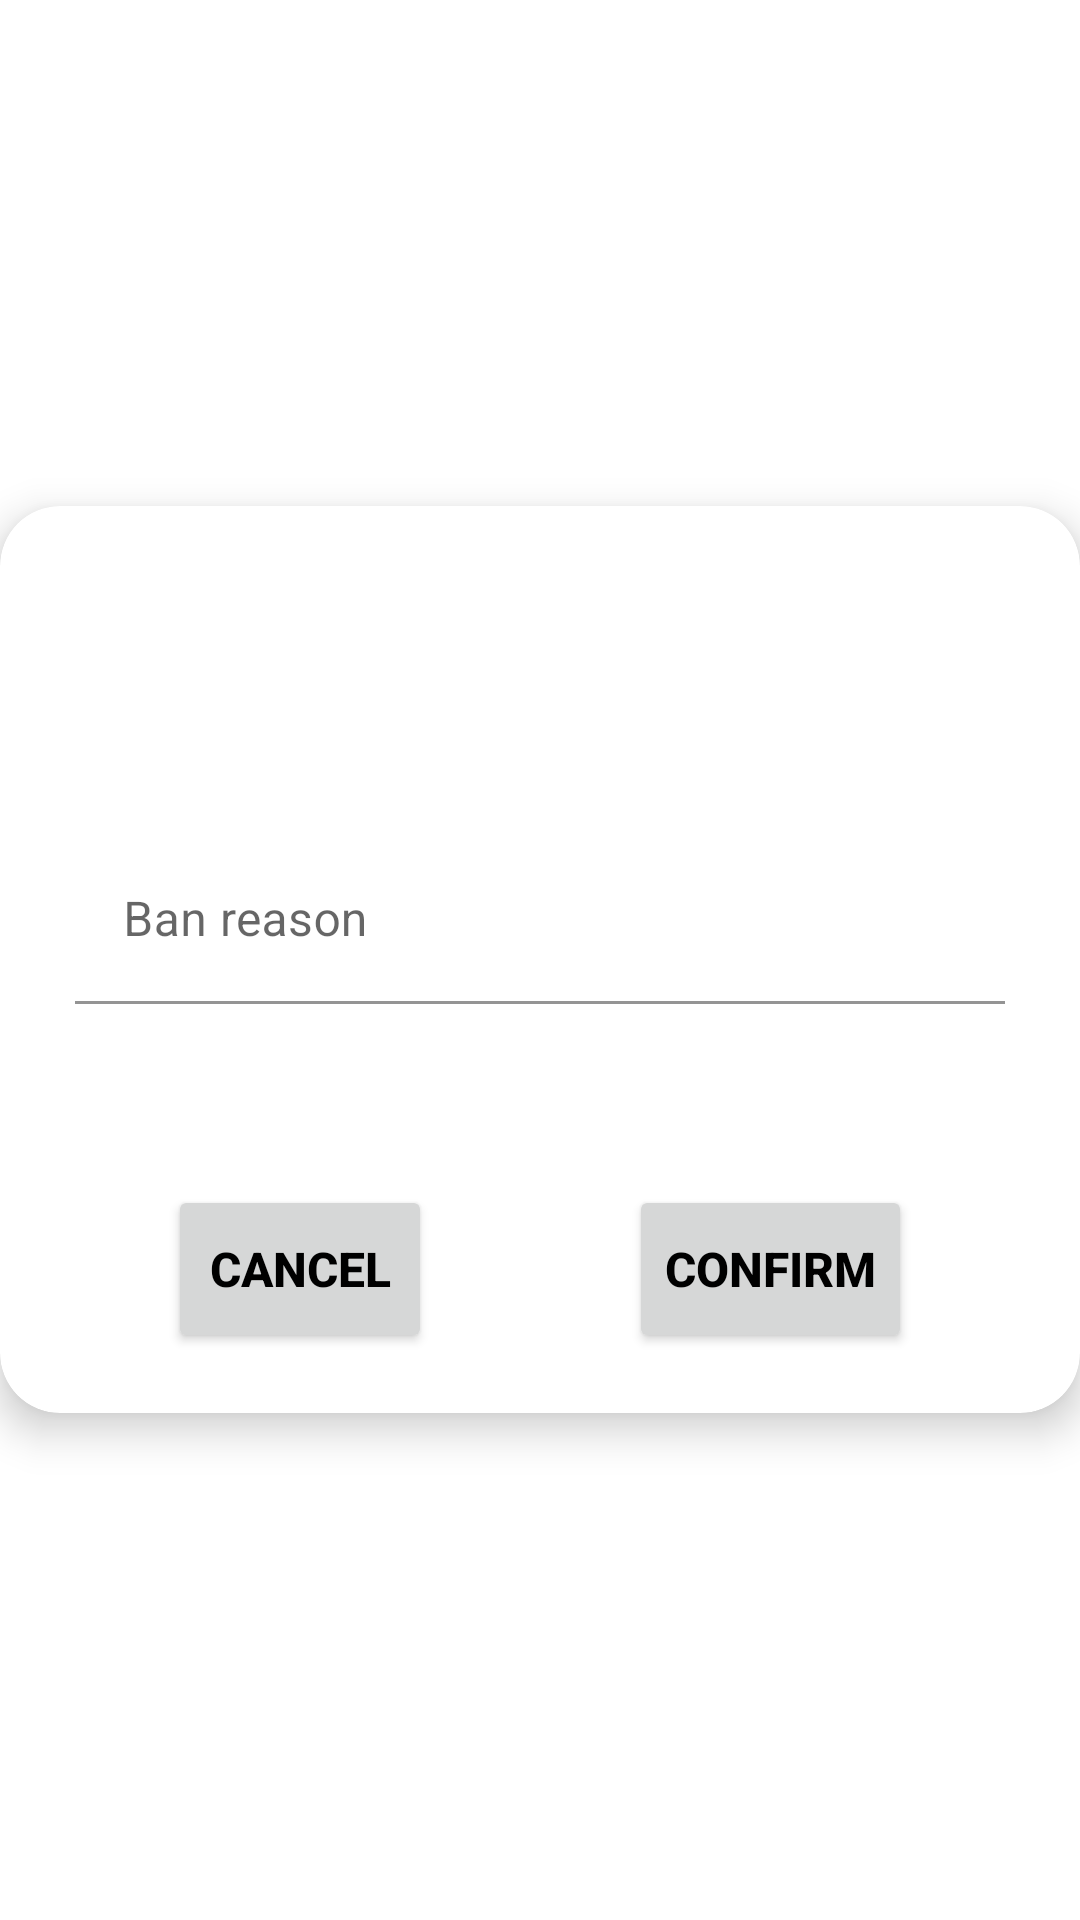

The Android layout XML behind this screen, and the referenced resources:
<!-- AndroidManifest.xml: application theme Theme.PizzeriaApp -->
<!-- res/layout/dialog_block_user.xml -->
<FrameLayout xmlns:android="http://schemas.android.com/apk/res/android"
    xmlns:app="http://schemas.android.com/apk/res-auto"
    xmlns:tools="http://schemas.android.com/tools"
    android:layout_width="match_parent"
    android:layout_height="match_parent"
    android:background="#00FFFFFF">

    <androidx.cardview.widget.CardView
        android:id="@+id/cardView"
        android:layout_width="match_parent"
        android:layout_height="wrap_content"
        android:layout_gravity="center"
        android:background="#8C8C8C"
        app:cardCornerRadius="20dp"
        app:cardElevation="8dp">

        <androidx.constraintlayout.widget.ConstraintLayout
            android:layout_width="match_parent"
            android:layout_height="match_parent">


            <TextView
                android:id="@+id/txt_block_user"
                android:layout_width="match_parent"
                android:layout_height="wrap_content"
                android:layout_marginStart="25dp"
                android:layout_marginTop="10dp"
                android:layout_marginEnd="10dp"
                android:textColor="?android:textColorPrimary"
                android:textSize="20sp"
                android:textStyle="bold"
                app:layout_constraintEnd_toEndOf="parent"
                app:layout_constraintStart_toStartOf="parent"
                app:layout_constraintTop_toTopOf="parent"
                tools:text="Block a user?"/>

            <TextView
                android:id="@+id/txt_dialog_user_name"
                android:layout_width="match_parent"
                android:layout_height="wrap_content"
                android:layout_marginStart="25dp"
                android:layout_marginTop="10dp"
                android:layout_marginBottom="20dp"
                android:layout_marginEnd="10dp"
                android:textColor="?android:textColorPrimary"
                android:textSize="16sp"
                app:layout_constraintEnd_toEndOf="parent"
                app:layout_constraintStart_toStartOf="parent"
                app:layout_constraintTop_toBottomOf="@id/txt_block_user"
                tools:text="User name: StarMac"/>

            <TextView
                android:id="@+id/txt_dialog_user_id"
                android:layout_width="match_parent"
                android:layout_height="wrap_content"
                android:layout_marginStart="25dp"
                android:layout_marginTop="10dp"
                android:layout_marginEnd="10dp"
                android:textColor="?android:textColorPrimary"
                android:textSize="16sp"
                app:layout_constraintEnd_toEndOf="parent"
                app:layout_constraintStart_toStartOf="parent"
                app:layout_constraintTop_toBottomOf="@id/txt_dialog_user_name"
                tools:text="User id: ArEF4"/>

            <com.google.android.material.textfield.TextInputLayout
                android:id="@+id/ban_reason_TextInputLayout"
                android:layout_width="match_parent"
                android:layout_height="wrap_content"
                android:layout_marginStart="25dp"
                android:layout_marginTop="10dp"
                android:layout_marginEnd="25dp"
                android:layout_marginBottom="40dp"
                app:layout_constraintEnd_toEndOf="parent"
                app:layout_constraintStart_toStartOf="parent"
                app:layout_constraintTop_toBottomOf="@id/txt_dialog_user_id"
                app:boxBackgroundColor="@android:color/transparent"
                app:layout_constraintBottom_toTopOf="@+id/btn_dialog_cancel"
                app:errorEnabled="true">

                <com.google.android.material.textfield.TextInputEditText
                    android:id="@+id/ban_reason_editText"
                    android:layout_width="match_parent"
                    android:layout_height="wrap_content"
                    android:maxLength="50"
                    android:hint="@string/ban_reason"
                    android:singleLine="true"
                    android:inputType="text" />
            </com.google.android.material.textfield.TextInputLayout>

            <Button
                android:id="@+id/btn_dialog_cancel"
                android:layout_width="wrap_content"
                android:layout_height="56dp"
                android:layout_marginStart="10dp"
                android:layout_marginEnd="10dp"
                android:layout_marginBottom="20dp"
                android:text="@string/cancel_Button"
                android:textSize="16sp"
                android:textStyle="bold"
                app:layout_constraintBottom_toBottomOf="parent"
                app:layout_constraintEnd_toStartOf="@+id/btn_dialog_confirm"
                app:layout_constraintStart_toStartOf="parent" />

            <Button
                android:id="@+id/btn_dialog_confirm"
                android:layout_width="wrap_content"
                android:layout_height="56dp"
                android:layout_marginStart="10dp"
                android:layout_marginEnd="10dp"
                android:layout_marginBottom="20dp"
                android:text="@string/confirm_Button"
                android:textSize="16sp"
                android:textStyle="bold"
                app:layout_constraintBottom_toBottomOf="parent"
                app:layout_constraintEnd_toEndOf="parent"
                app:layout_constraintStart_toEndOf="@+id/btn_dialog_cancel" />

        </androidx.constraintlayout.widget.ConstraintLayout>

    </androidx.cardview.widget.CardView>
</FrameLayout>
<!-- resources referenced by this layout -->
<resources>
  <string name="ban_reason">Ban reason</string>
  <string name="cancel_Button">Cancel</string>
  <string name="confirm_Button">Confirm</string>
  <style name="Theme.PizzeriaApp" parent="Theme.MaterialComponents.DayNight.DarkActionBar">
          
          <item name="colorPrimary">@color/red</item>
          <item name="colorPrimaryVariant">@color/red_dark</item>
          <item name="colorOnPrimary">@color/white</item>
          
          <item name="colorSecondary">@color/teal_200</item>
          <item name="colorSecondaryVariant">@color/teal_700</item>
          <item name="colorOnSecondary">@color/black</item>
          
          <item name="android:statusBarColor" tools:targetApi="l">?attr/colorPrimaryVariant</item>
          
          <item name="android:textColorPrimary">@color/black</item>
      </style>
  <color name="red">#FFD41A1D</color>
  <color name="red_dark">#9a0007</color>
  <color name="white">#FFFFFFFF</color>
  <color name="teal_200">#FF03DAC5</color>
  <color name="teal_700">#FF018786</color>
  <color name="black">#FF000000</color>
</resources>
